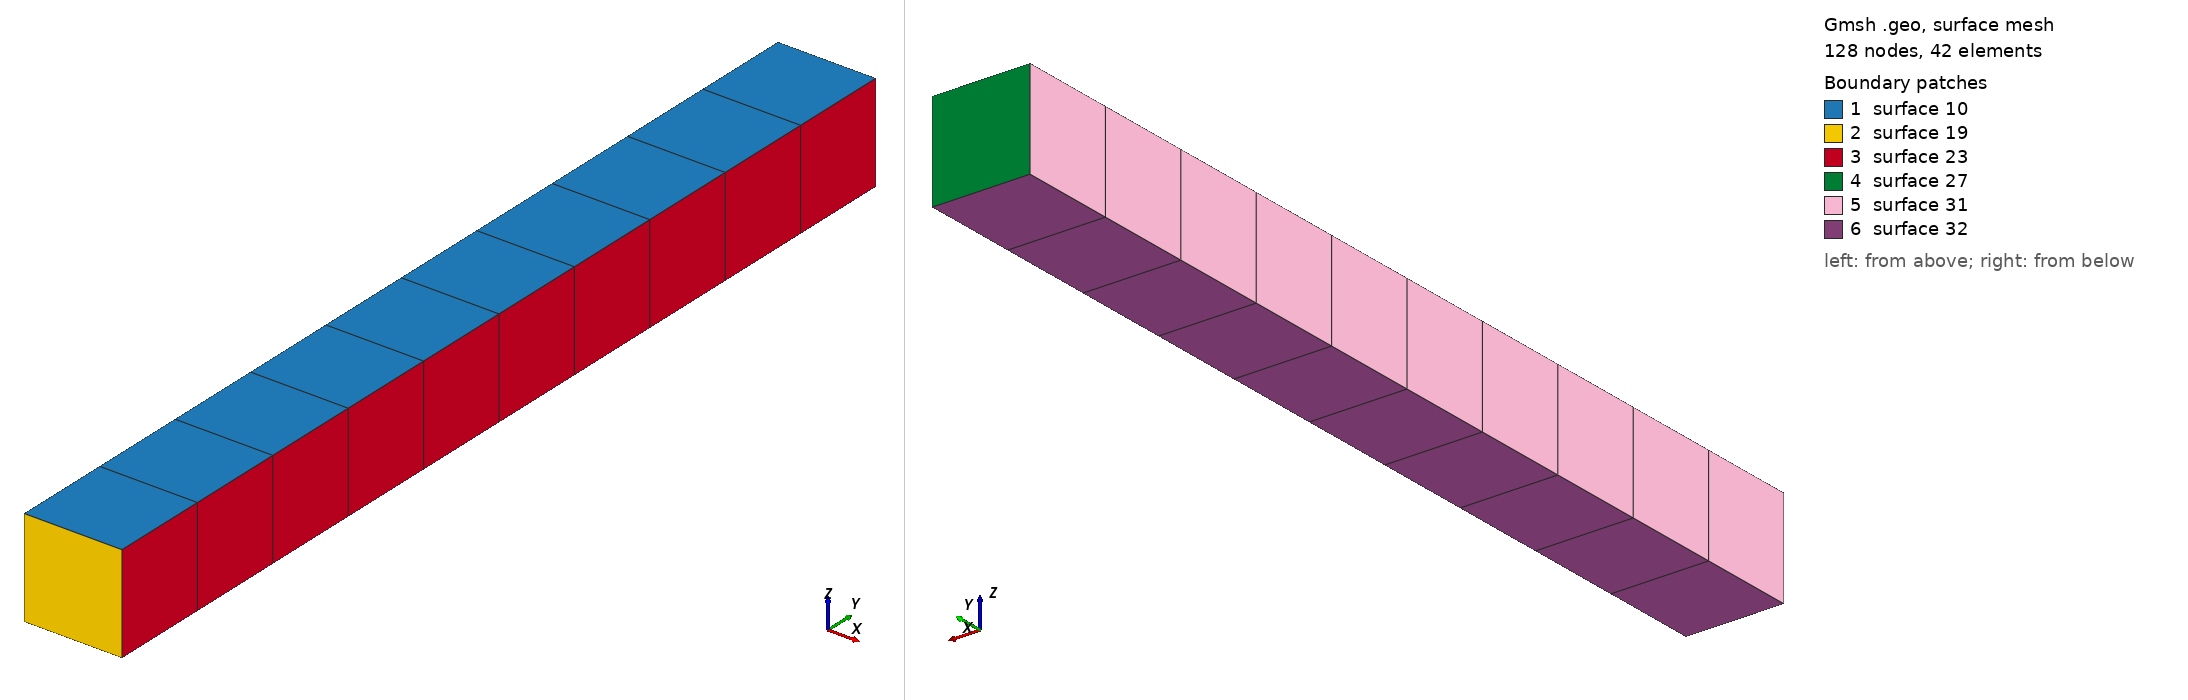

Gmsh geometry script, surface-meshed: 128 nodes, 42 surface elements. Boundary patches (legend numbers): 1 surface 10, 2 surface 19, 3 surface 23, 4 surface 27, 5 surface 31, 6 surface 32. Left view from above one corner, right view from below the opposite corner. The script declares no physical surfaces, so the legend lists its geometric surfaces. The drawing asked Gmsh for element sizes between 1% and 20% of the model's largest extent; the script's own settings can give other sizes.

=== column.geo (drawn) ===
// Gmsh project: created with gmsh-3.0.6-Windows64
boxdim = 1;
column_height = 10;
gridsize = boxdim/1;

// Create 2D square mesh
Point(1) = {0, 0, 0, gridsize};
Point(2) = {boxdim, 0, 0, gridsize};
Point(3) = {boxdim, column_height, 0, gridsize};
Point(4) = {0, column_height, 0, gridsize};

Line(5) = {1, 2};
Line(6) = {2, 3};
Line(7) = {3, 4};
Line(8) = {4, 1};

Line Loop(9) = {5, 6, 7, 8};
Plane Surface(10) = 9;

// divide de lines for the elements
Transfinite Line{6, 8} = column_height / gridsize + 1;
Transfinite Line{5, 7} = boxdim / gridsize + 1;

Transfinite Surface{10};
Recombine Surface{10};

// Make 3D by extrusion
newEntities[] = Extrude {0, 0, -boxdim}{Surface{10};
                                        Layers{boxdim / gridsize};
                                        Recombine;
                                        };

// Define the volume
Physical Volume("solid") = {newEntities[1]};

Mesh.ElementOrder = 2;
Mesh.SecondOrderIncomplete=1;
